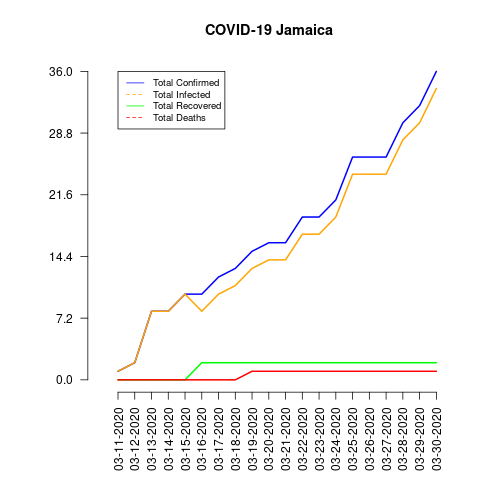

The table this chart was drawn from, first rows:
date, total_confirmed, total_deaths, total_recovered, total_infected, mortality_rate, recovery_rate
03-11-2020, 1, 0, 0, 1, 0.0, 0.0
03-12-2020, 2, 0, 0, 2, 0.0, 0.0
03-13-2020, 8, 0, 0, 8, 0.0, 0.0
03-14-2020, 8, 0, 0, 8, 0.0, 0.0
03-15-2020, 10, 0, 0, 10, 0.0, 0.0
03-16-2020, 10, 0, 2, 8, 0.0, 20.0
03-17-2020, 12, 0, 2, 10, 0.0, 16.67
03-18-2020, 13, 0, 2, 11, 0.0, 15.38
03-19-2020, 15, 1, 2, 13, 6.67, 13.33
03-20-2020, 16, 1, 2, 14, 6.25, 12.5
03-21-2020, 16, 1, 2, 14, 6.25, 12.5
03-22-2020, 19, 1, 2, 17, 5.26, 10.53
03-23-2020, 19, 1, 2, 17, 5.26, 10.53
03-24-2020, 21, 1, 2, 19, 4.76, 9.52
03-25-2020, 26, 1, 2, 24, 3.85, 7.69
03-26-2020, 26, 1, 2, 24, 3.85, 7.69
03-27-2020, 26, 1, 2, 24, 3.85, 7.69
03-28-2020, 30, 1, 2, 28, 3.33, 6.67
03-29-2020, 32, 1, 2, 30, 3.13, 6.25
03-30-2020, 36, 1, 2, 34, 2.78, 5.56
